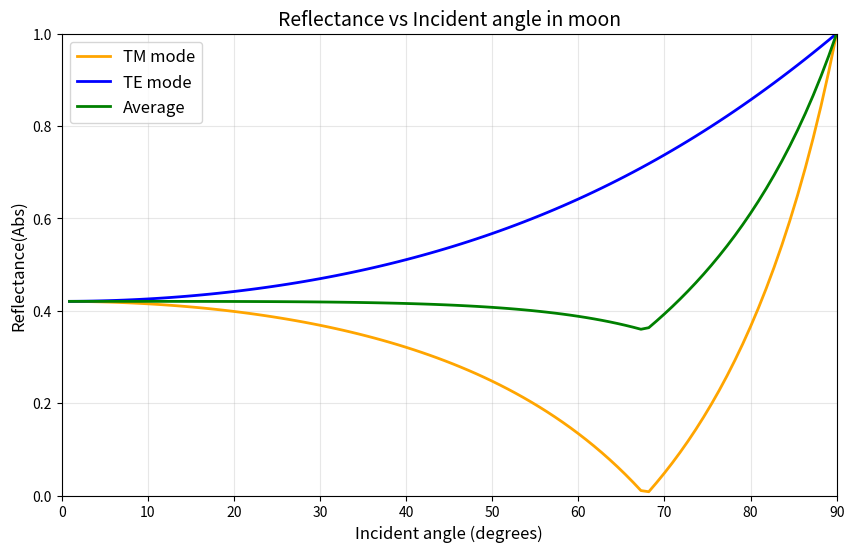

The script that saved this image: (Note: this script raises an exception after producing the figure.)
import numpy as np
import matplotlib.pyplot as plt

def get_reflection_rate(d, n, e0, e1):
    theta_s = np.arccos(np.dot(d,-n)) # 入射角

    # 真空から第一層への屈折角   田中M論 式(2.9) スネルの法則
    theta_I =  np.arccos(np.sqrt(1-e0/e1*(np.sin(theta_s))**2))

    # 反射率の計算 (田中M論より)
    Rtm = np.tan(theta_s-theta_I)/np.tan(theta_s+theta_I) # TMモード
    Rte = -np.sin(theta_s-theta_I)/np.sin(theta_s+theta_I) # TEモード

    return Rtm, Rte

def get_reflection_rate_angle(theta_s, e0, e1):

    # 真空から第一層への屈折角   田中M論 式(2.9) スネルの法則
    theta_I =  np.arccos(np.sqrt(1-e0/e1*(np.sin(theta_s))**2))

    # 反射率の計算 (田中M論より)
    Rtm = np.tan(theta_s-theta_I)/np.tan(theta_s+theta_I) # TMモード
    Rte = -np.sin(theta_s-theta_I)/np.sin(theta_s+theta_I) # TEモード

    #Rave = (abs(Rtm) + abs(Rte)) / 2

    return Rtm, Rte

def get_default_param(target):

    match target:
        case "moon":
            #H_obs = 100e3       # 観測者の高度[m] (Kaguya)
            #D_moon = 1*1e3      # 表層から地下構造までのレゴリスリス層(第一層)の厚さ[m]
            #R_moon = 1737400.0  # 月の半径[m]
            e1 = 6.0            # レゴリス層(第一層)の比誘電率
            e2 = 8.0            # レゴリス層の下の地下構造(第二層)の比誘電率
            #tandelta = 0.0125   # レゴリス層(第一層)の損失角

        case "ganymede":
            #H_obs = 500e3       # 観測者の高度[m] (JUICE)
            #D_moon = 1*1e3      # 表層から地下構造までのレゴリスリス層(第一層)の厚さ[m]
            #R_moon = 5268000.0/2.0  # ガニメデの半径[m]
            e1 = 3.0            # 第一層の比誘電率
            e2 = 87.0           # 第二層の比誘電率
            #tandelta = 0.0      # 第一層の損失角
    
    return e1, e2 #H_obs, D_moon, R_moon, e1, e2, tandelta

def get_reflection_rate_angle_srf(theta_s, e0, e1):

    # 真空から第一層への屈折角   田中M論 式(2.9) スネルの法則
    theta_I =  np.arccos(np.sqrt(1-e0/e1*(np.sin(theta_s))**2))


    # 反射率の計算 (田中M論より)
    Rtm = np.tan(theta_s-theta_I)/np.tan(theta_s+theta_I) # TMモード
    Rte = -np.sin(theta_s-theta_I)/np.sin(theta_s+theta_I) # TEモード

    Rave = (abs(Rtm) + abs(Rte)) / 2

    return Rtm, Rte, Rave

def get_transmit_rate_angle_srf(theta_s, e0, e1):

    # 真空から第一層への屈折角   田中M論 式(2.9) スネルの法則
    theta_I =  np.arccos(np.sqrt(1-e0/e1*(np.sin(theta_s))**2))


    # 透過率の計算
    Ttm = 2*np.cos(theta_s)*np.sin(theta_I) / (np.sin(theta_s + theta_I) * np.cos(theta_s - theta_I))
    Tte = 2*np.cos(theta_s)*np.sin(theta_I) / np.sin(theta_s + theta_I)

    Tave = (Ttm + Tte) / 2

    # 伝播面積による補正
    flux_cor = np.tan(theta_s) / np.tan(theta_I)

    return Ttm, Tte, Tave, flux_cor

target = "moon" # "moon" or "ganymede"

#e0, e1 = get_default_param(target) # ここがちがう!! e1→e0, e2→e1になっとる!! ついにみつけた!!
e0 = 1.0
e1, e2 = get_default_param(target)


theta_ss = np.arange(0, 91, 1)  # 入射角の範囲 (0~90度)
theta_s_rad = np.radians(theta_ss)  # 入射角のラジアン変換

Rtm, Rte, Rave = get_reflection_rate_angle_srf(theta_s_rad, e0, e1)
Rtm2, Rte2 = get_reflection_rate_angle(theta_s_rad, e0, e1)

Ttm, Tte, Tave, flux_cor = get_transmit_rate_angle_srf(theta_s_rad, e0, e1)

Rave2 = (np.abs(Rtm2) + np.abs(Rte2)) / 2

Ttm

# 半径1の円にy軸正方向から平面波を入射
# 入射方向ベクトル (y軸正方向から)
d = np.array([0, -1, 0])

# パラメータ設定 e0: 真空の誘電率, e1: 氷層の誘電率
target = "moon" # "moon" or "ganymede"

#e0, e1 = get_default_param(target) # ここがちがう!! e1→e0, e2→e1になっとる!! ついにみつけた!!
e0 = 1.0
e1, e2 = get_default_param(target)

# 入射角の範囲を設定 (0度から90度)
theta_s_range = np.linspace(0, np.pi/2, 100)

# 反射率を計算
Rtm_list = []
Rte_list = []
Rave_list = []

for theta_s in theta_s_range:
    # 円の表面法線ベクトル (入射角theta_sに対応)
    #n = np.array([np.sin(theta_s), np.cos(theta_s), 0])
    
    Rtm, Rte, Rave = get_reflection_rate_angle_srf(theta_s, e0, e1)
    Rtm_list.append(np.absolute(Rtm))  # 反射率 (パワー)
    Rte_list.append(np.absolute(Rte))
    Rave_list.append(np.absolute(Rave))  # 反射率 (パワー)

#Rave_list = [(Rtm + Rte)/2 for Rtm, Rte in zip(Rtm_list, Rte_list)]

# 描画
plt.figure(figsize=(10, 6))
plt.plot(np.degrees(theta_s_range), Rtm_list, label='TM mode', linewidth=2, color="orange")
plt.plot(np.degrees(theta_s_range), Rte_list, label='TE mode', linewidth=2, color="blue")
plt.plot(np.degrees(theta_s_range), Rave_list, label='Average', linewidth=2, color="green")
plt.xlabel('Incident angle (degrees)', fontsize=12)
plt.ylabel('Reflectance(Abs)', fontsize=12)
plt.title(f'Reflectance vs Incident angle in {target}', fontsize=14)
plt.legend(fontsize=12)
plt.grid(True, alpha=0.3)
plt.xlim(0, 90)
plt.ylim(0, 1)

plt.savefig(f'./output_refl/reflectance_vs_incident_angle_{target}.png', dpi=300)
plt.show()

spe_deg = 80
spe_rad = spe_deg * np.pi / 180

theta_I =  np.arccos(np.sqrt(1-e0/e1*(np.sin(spe_rad))**2))
Rte = -np.sin(spe_rad-theta_I)/np.sin(spe_rad+theta_I)
Rtm = np.tan(spe_rad-theta_I)/np.tan(spe_rad+theta_I)

print(Rte, Rtm)

get_reflection_rate_angle_srf(0.5, e0, e1)

# 半径1の円にy軸正方向から平面波を入射
# 入射方向ベクトル (y軸正方向から)
d = np.array([0, -1, 0])

# パラメータ設定 e0: 真空の誘電率, e1: 氷層の誘電率
target = "moon" # "moon" or "ganymede"

#e0, e1 = get_default_param(target) # ここがちがう!! e1→e0, e2→e1になっとる!! ついにみつけた!!
e0 = 1.0
e1, e2 = get_default_param(target)

# 入射角の範囲を設定 (0度から90度)
theta_s_range = np.linspace(0, np.pi/2, 100)

# 反射率を計算
Rtm_list = []
Rte_list = []
Rave_list = []
Ttm_list = []
Tte_list = []
Tave_list = []
flux_cor_list= []

for theta_s in theta_s_range:
    # 円の表面法線ベクトル (入射角theta_sに対応)
    #n = np.array([np.sin(theta_s), np.cos(theta_s), 0])
    
    Rtm, Rte, Rave = get_reflection_rate_angle_srf(theta_s, e0, e1)
    Ttm, Tte, Tave, flux_cor = get_transmit_rate_angle_srf(theta_s, e0, e1)
    Rtm_list.append(Rtm)  # 反射率
    Rte_list.append(Rte)
    Rave_list.append(Rave)  # 反射率
    Ttm_list.append(Ttm)  # 透過率
    Tte_list.append(Tte)
    Tave_list.append(Tave)  # 透過率
    flux_cor_list.append(flux_cor)
    
Rtm_pow = np.array(Rtm_list) ** 2
Rte_pow = np.array(Rte_list) ** 2
Rave_pow = (Rtm_pow + Rte_pow) / 2
Ttm_pow = np.array(Ttm_list) ** 2 * np.array(flux_cor_list)
Tte_pow = np.array(Tte_list) ** 2 * np.array(flux_cor_list)
Tave_pow = np.array(Tave_list) ** 2 * np.array(flux_cor_list)

theta_s_axis = np.degrees(theta_s_range)


#Rave_list = [(Rtm + Rte)/2 for Rtm, Rte in zip(Rtm_list, Rte_list)]

fig, ax = plt.subplots(figsize=(10, 6))
ax.plot(theta_s_axis, Rtm_pow, label='TM mode', linewidth=2, color="orange")
ax.plot(theta_s_axis, Rte_pow, label='TE mode', linewidth=2, color="blue")
#ax.plot(theta_s_axis, Rave_pow, label='Average', linewidth=2, color="green")
ax.plot(theta_s_axis, Ttm_pow, label='TM mode', linewidth=2, color="orange", ls="--")
ax.plot(theta_s_axis, Tte_pow, label='TE mode', linewidth=2, color="blue", ls="--")
#ax.plot(theta_s_axis, Tave_pow, label='Average', linewidth=2, color="green", ls="--")
ax.plot(theta_s_axis, (Rtm_pow + Ttm_pow), label='R+T', linewidth=2, color="orange", ls=":")
ax.plot(theta_s_axis, (Rte_pow + Tte_pow), label='R+T', linewidth=2, color="blue", ls=":")
#ax.plot(theta_s_axis, (Rave_pow + Tave_pow), label='R+T', linewidth=2, color="green", ls=":")

ax.set_title(f'Reflectance and Transmittance vs Incident angle in {target}', fontsize=14)
ax.set_xlabel("Incident angle (degrees)", fontsize=12)
ax.set_ylabel("energy Reflectance / Transmittance", fontsize=12)
ax.grid()
ax.legend(fontsize=12)
ax.set_xlim(0,90)
ax.set_ylim(0,1.1)

plt.savefig(f'./output_refl/ref_tra_vs_incident_angle_{target}.png', dpi=300)
plt.show()

# 半径1の円にy軸正方向から平面波を入射
# 入射方向ベクトル (y軸正方向から)
d = np.array([0, -1, 0])

# パラメータ設定 e0: 真空の誘電率, e1: 氷層の誘電率
target = "ganymede" # "moon" or "ganymede"

#e0, e1 = get_default_param(target) # ここがちがう!! e1→e0, e2→e1になっとる!! ついにみつけた!!
e0 = 1.0
e1, e2 = get_default_param(target)

# 入射角の範囲を設定 (0度から90度)
theta_s_range = np.linspace(0, np.pi/2, 100)

# 反射率を計算
Rtm_list = []
Rte_list = []
Rave_list = []
flux_cor_list= []

for theta_s in theta_s_range:
    # 円の表面法線ベクトル (入射角theta_sに対応)
    #n = np.array([np.sin(theta_s), np.cos(theta_s), 0])
    
    Rtm, Rte, Rave = get_reflection_rate_angle_srf(theta_s, e0, e1)
    Rtm_list.append(Rtm)  # 反射率
    Rte_list.append(Rte)
    Rave_list.append(Rave)  # 反射率
    flux_cor_list.append(flux_cor)
    
Rtm_pow = np.array(Rtm_list) ** 2
Rte_pow = np.array(Rte_list) ** 2
Rave_pow = (Rtm_pow + Rte_pow) / 2

theta_s_axis = np.degrees(theta_s_range)


#Rave_list = [(Rtm + Rte)/2 for Rtm, Rte in zip(Rtm_list, Rte_list)]

fig, ax = plt.subplots(figsize=(10, 6))
ax.plot(theta_s_axis, Rtm_pow, label='TM mode', linewidth=2, color="orange")
ax.plot(theta_s_axis, Rte_pow, label='TE mode', linewidth=2, color="blue")
ax.plot(theta_s_axis, Rave_pow, label='Average', linewidth=2, color="green")
#ax.plot(theta_s_axis, Tave_pow, label='Average', linewidth=2, color="green", ls="--")
#ax.plot(theta_s_axis, (Rave_pow + Tave_pow), label='R+T', linewidth=2, color="green", ls=":")

ax.set_title(f'energy Reflectance vs Incident angle in {target}', fontsize=14)
ax.set_xlabel("Incident angle (degrees)", fontsize=12)
ax.set_ylabel("energy Reflectance", fontsize=12)
ax.grid()
ax.legend(fontsize=12)
ax.set_xlim(0,90)
ax.set_ylim(0,1.1)

plt.savefig(f'./output_refl/ref_power_vs_incident_angle_{target}.png', dpi=300)
plt.show()

flux_cor
